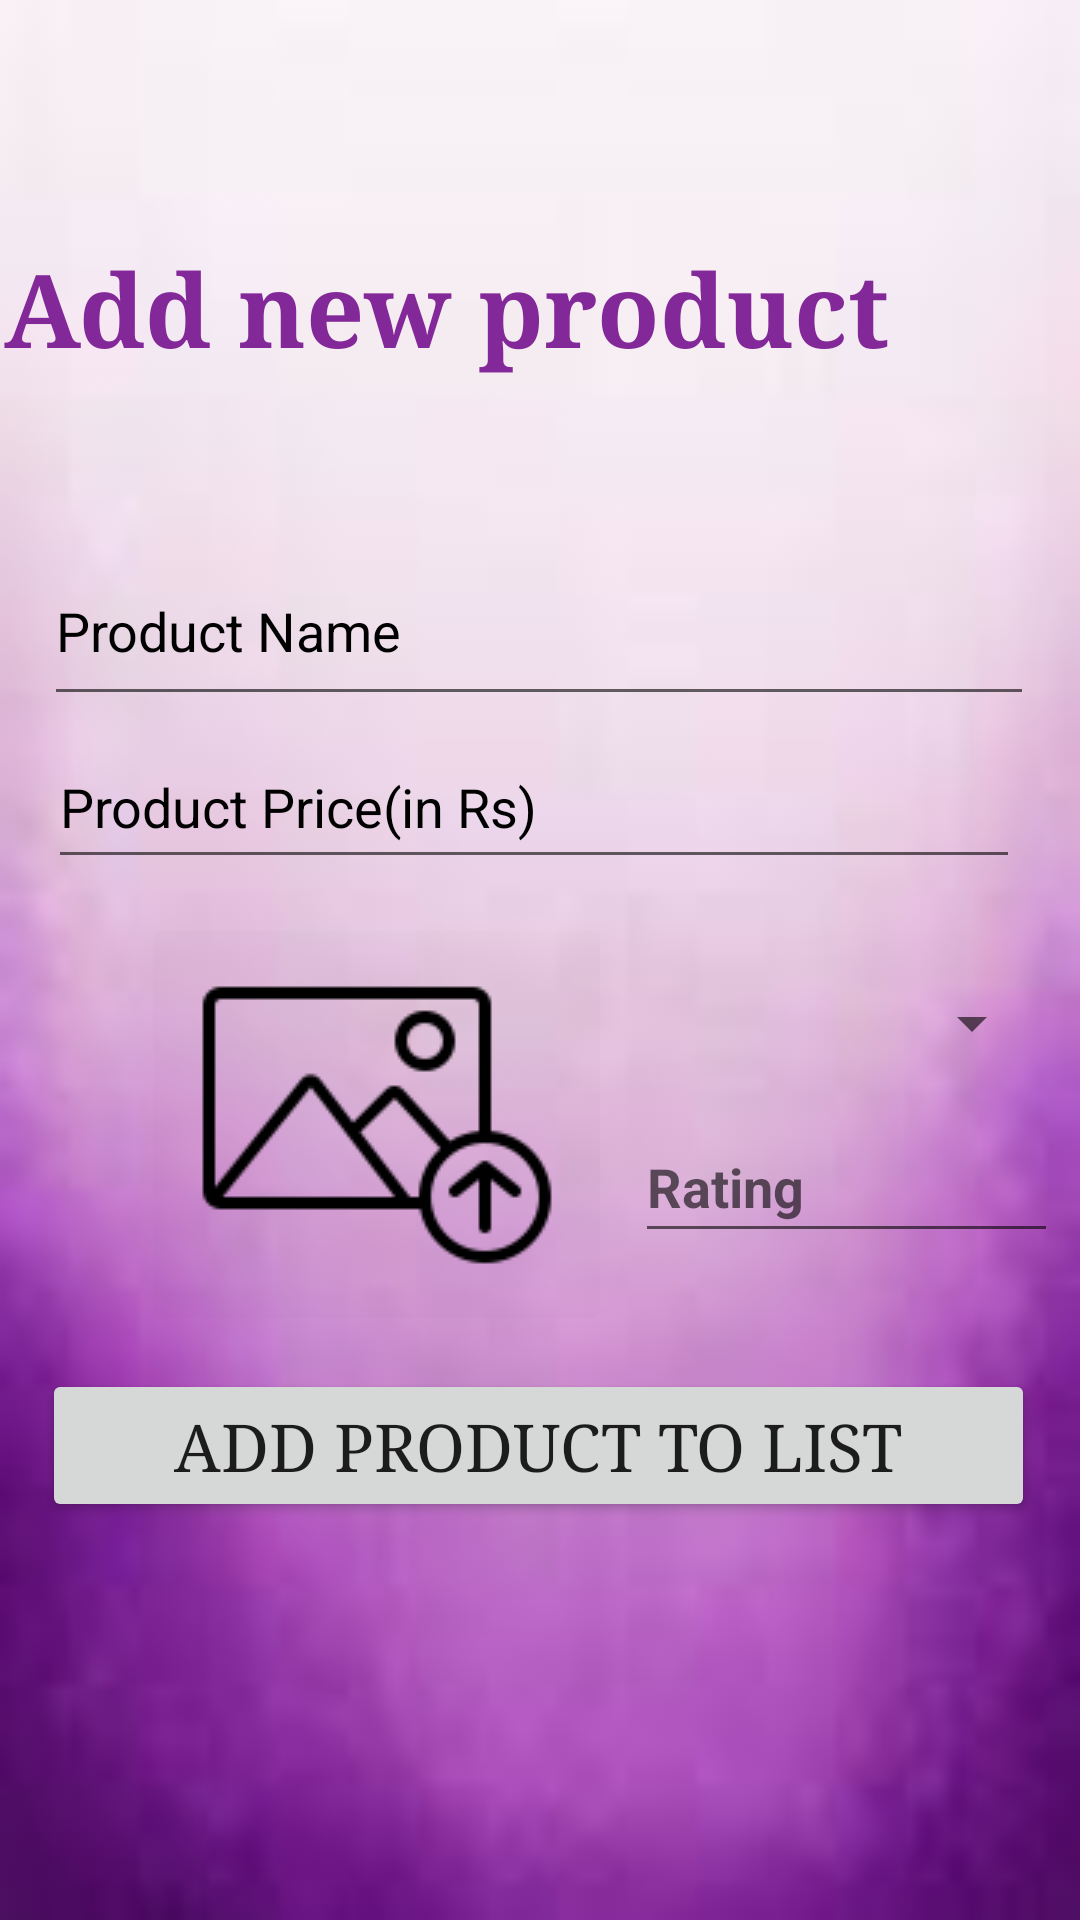

Android layout source for this screen:
<!-- AndroidManifest.xml: application theme Theme.OnlineShopApp -->
<!-- res/layout/activity_additempage.xml -->
<?xml version="1.0" encoding="utf-8"?>
<androidx.constraintlayout.widget.ConstraintLayout xmlns:android="http://schemas.android.com/apk/res/android"
    xmlns:app="http://schemas.android.com/apk/res-auto"
    xmlns:tools="http://schemas.android.com/tools"
    android:layout_width="match_parent"
    android:layout_height="match_parent"
    android:background="@drawable/kk55"
    tools:context=".additempage">


    <EditText
        android:id="@+id/saproductname"
        android:layout_width="330dp"
        android:layout_height="60dp"
        android:autofillHints=""
        android:ems="10"
        android:hint="Product Name"
        android:inputType="textPersonName"
        android:textColor="@color/black"
        android:textColorHint="@color/black"
        app:layout_constraintBottom_toBottomOf="parent"
        app:layout_constraintEnd_toEndOf="parent"
        app:layout_constraintHorizontal_bias="0.493"
        app:layout_constraintStart_toStartOf="parent"
        app:layout_constraintTop_toTopOf="parent"
        app:layout_constraintVertical_bias="0.308" />

    <EditText
        android:id="@+id/saproductprice"
        android:layout_width="324dp"
        android:layout_height="51dp"
        android:autofillHints=""
        android:ems="10"
        android:hint="Product Price(in Rs)"
        android:inputType="phone"
        android:textColor="@color/black"
        android:textColorHint="@color/black"
        app:layout_constraintBottom_toBottomOf="parent"
        app:layout_constraintEnd_toEndOf="parent"
        app:layout_constraintHorizontal_bias="0.448"
        app:layout_constraintStart_toStartOf="parent"
        app:layout_constraintTop_toTopOf="parent"
        app:layout_constraintVertical_bias="0.411" />

    <TextView
        android:id="@+id/textViewsaddhead"
        android:layout_width="358dp"
        android:layout_height="54dp"
        android:fontFamily="serif"
        android:text="Add new product"
        android:textAppearance="@style/TextAppearance.AppCompat.Display2"
        android:textColor="#832898"
        android:textColorHighlight="#984BCC"
        android:textSize="34sp"
        android:textStyle="bold"
        app:layout_constraintBottom_toBottomOf="parent"
        app:layout_constraintEnd_toEndOf="parent"
        app:layout_constraintHorizontal_bias="0.627"
        app:layout_constraintStart_toStartOf="parent"
        app:layout_constraintTop_toTopOf="parent"
        app:layout_constraintVertical_bias="0.136" />

    <Button
        android:id="@+id/buttonadditem"
        android:layout_width="331dp"
        android:layout_height="51dp"
        android:fontFamily="serif"
        android:text="Add product to list"
        android:textSize="22sp"
        app:layout_constraintBottom_toBottomOf="parent"
        app:layout_constraintEnd_toEndOf="parent"
        app:layout_constraintHorizontal_bias="0.487"
        app:layout_constraintStart_toStartOf="parent"
        app:layout_constraintTop_toTopOf="parent"
        app:layout_constraintVertical_bias="0.775" />

    <ImageButton
        android:id="@+id/imageButton2"
        android:layout_width="157dp"
        android:layout_height="141dp"
        android:backgroundTint="@color/cardview_shadow_end_color"
        app:layout_constraintBottom_toTopOf="@+id/buttonadditem"
        app:layout_constraintEnd_toEndOf="parent"
        app:layout_constraintHorizontal_bias="0.232"
        app:layout_constraintStart_toStartOf="parent"
        app:layout_constraintTop_toBottomOf="@+id/saproductprice"
        app:layout_constraintVertical_bias="0.509"
        app:srcCompat="@drawable/img_2" />

    <Spinner
        android:id="@+id/spinner1"
        android:layout_width="140dp"
        android:layout_height="53dp"

        app:layout_constraintBottom_toTopOf="@+id/buttonadditem"
        app:layout_constraintEnd_toEndOf="parent"
        app:layout_constraintHorizontal_bias="0.254"
        app:layout_constraintStart_toEndOf="@+id/imageButton2"
        app:layout_constraintTop_toBottomOf="@+id/saproductprice"
        app:layout_constraintVertical_bias="0.195" />

    <EditText
        android:id="@+id/rating"
        android:layout_width="141dp"
        android:layout_height="47dp"
        android:layout_marginBottom="36dp"
        android:ems="10"
        android:hint="Rating"
        android:inputType="phone"
        android:textStyle="bold"
        app:layout_constraintBottom_toTopOf="@+id/buttonadditem"
        app:layout_constraintEnd_toEndOf="parent"
        app:layout_constraintStart_toEndOf="@+id/imageButton2"
        app:layout_constraintTop_toBottomOf="@+id/spinner1"
        android:autofillHints="" />

</androidx.constraintlayout.widget.ConstraintLayout>
<!-- resources referenced by this layout -->
<resources>
  <!-- drawable img_2: png bitmap (drawable-v24, 3033 bytes) -->
  <!-- drawable kk55: jpg bitmap (drawable, 1835 bytes) -->
  <style name="Theme.OnlineShopApp" parent="Theme.MaterialComponents.DayNight.DarkActionBar">
          
          <item name="colorPrimary">@color/purple_500</item>
          <item name="colorPrimaryVariant">@color/purple_700</item>
          <item name="colorOnPrimary">@color/white</item>
          
          <item name="colorSecondary">@color/teal_200</item>
          <item name="colorSecondaryVariant">@color/teal_700</item>
          <item name="colorOnSecondary">@color/black</item>
          
          <item name="android:statusBarColor" tools:targetApi="l">?attr/colorPrimaryVariant</item>
          
      </style>
  <!-- not gathered from this repository: default colours our renderer supplied (Android Studio template values) -->
  <color name="purple_500">#FF6200EE</color>
  <color name="purple_700">#FF3700B3</color>
  <color name="teal_200">#FF03DAC5</color>
  <color name="teal_700">#FF018786</color>
  <color name="black">#FF000000</color>
  <color name="white">#FFFFFFFF</color>
</resources>
